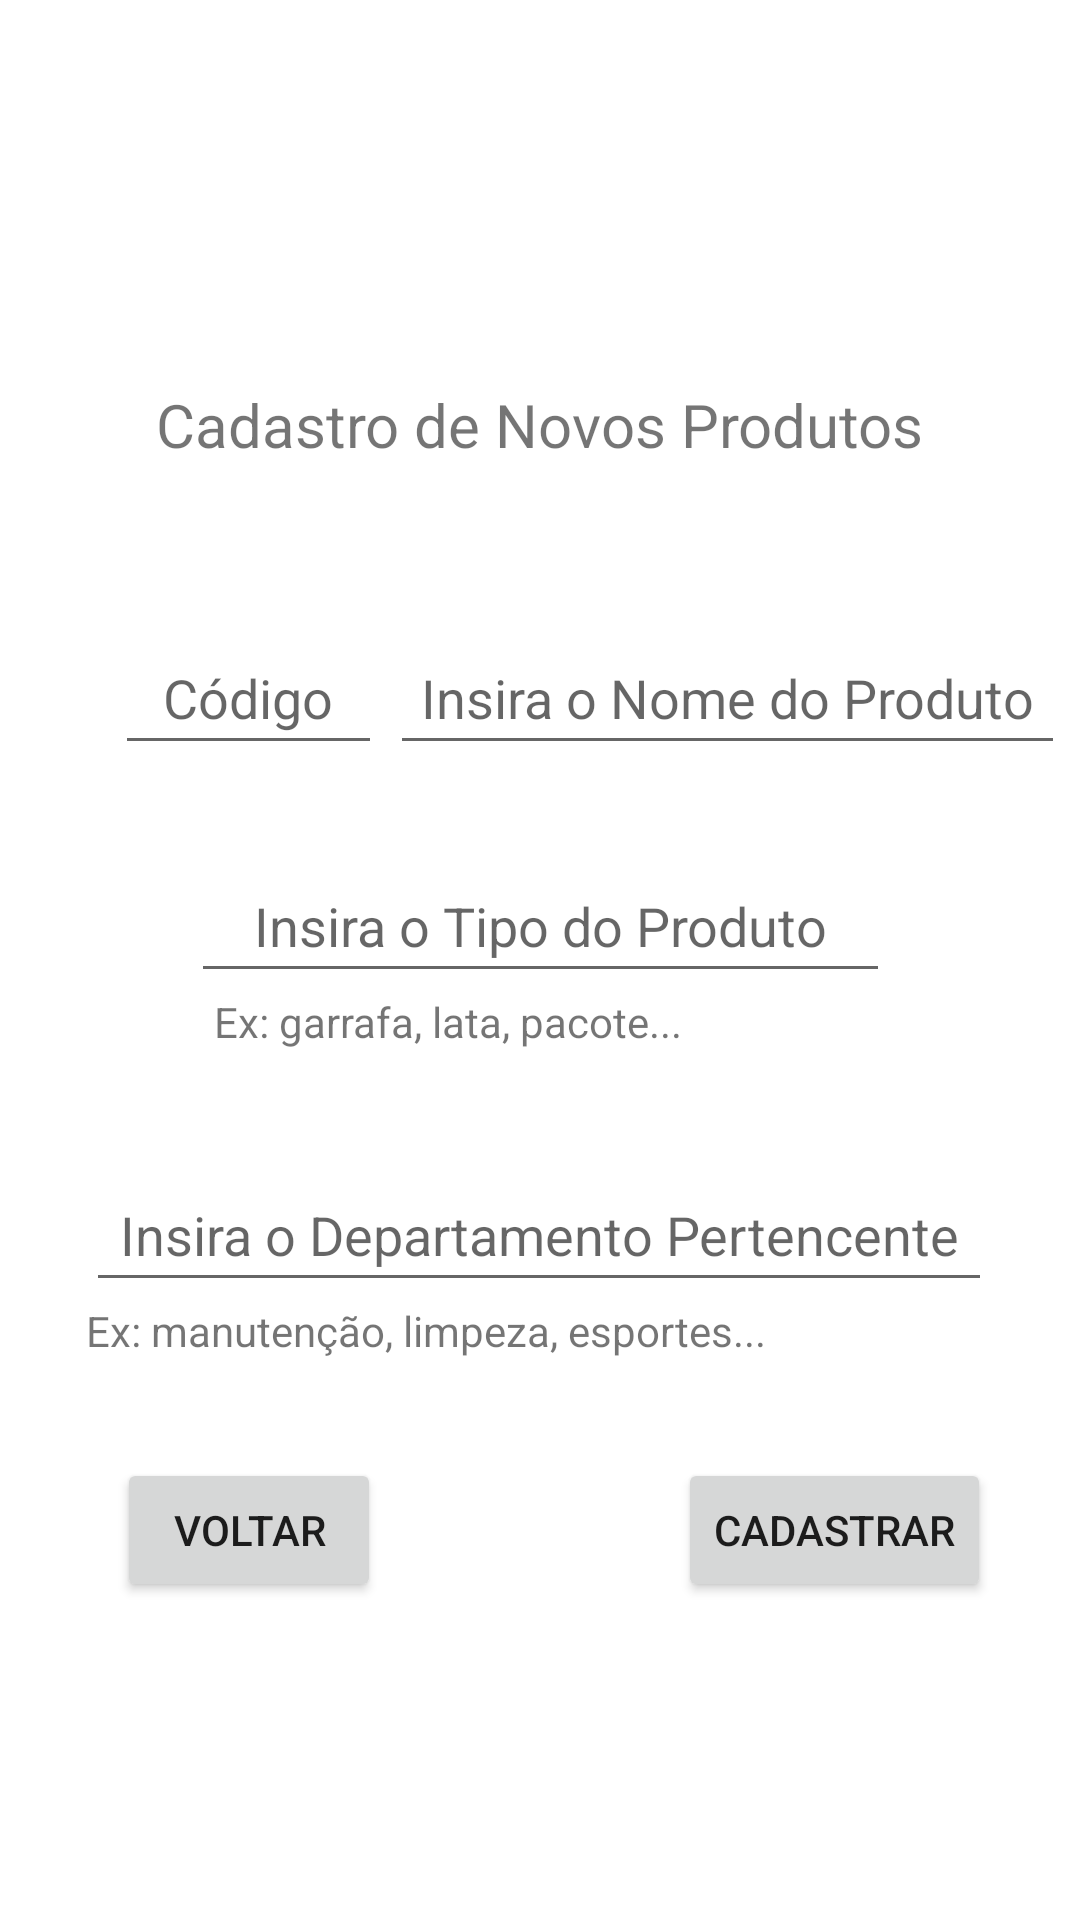

Layout XML and referenced resources for this Android screen:
<!-- AndroidManifest.xml: application theme Theme.ControleDeAlmoxarifado -->
<!-- res/layout/activity_cadastrar.xml -->
<?xml version="1.0" encoding="utf-8"?>
<androidx.constraintlayout.widget.ConstraintLayout xmlns:android="http://schemas.android.com/apk/res/android"
    xmlns:app="http://schemas.android.com/apk/res-auto"
    xmlns:tools="http://schemas.android.com/tools"
    android:layout_width="match_parent"
    android:layout_height="match_parent"
    tools:context=".CadastrarActivity">

    <TextView
        android:id="@+id/textViewTitulo"
        android:layout_width="wrap_content"
        android:layout_height="wrap_content"
        android:layout_marginTop="128dp"
        android:text="Cadastro de Novos Produtos"
        android:textSize="20dp"
        app:layout_constraintEnd_toEndOf="parent"
        app:layout_constraintStart_toStartOf="parent"
        app:layout_constraintTop_toTopOf="parent" />

    <EditText
        android:id="@+id/editTextCodigo"
        android:layout_width="89dp"
        android:layout_height="48dp"
        android:layout_marginTop="52dp"
        android:ems="10"
        android:hint="Código"
        android:inputType="number"
        android:textAlignment="center"
        app:layout_constraintEnd_toEndOf="parent"
        app:layout_constraintHorizontal_bias="0.142"
        app:layout_constraintStart_toStartOf="parent"
        app:layout_constraintTop_toBottomOf="@+id/textViewTitulo"
        tools:ignore="SpeakableTextPresentCheck" />

    <EditText
        android:id="@+id/editTextNome"
        android:layout_width="225dp"
        android:layout_height="48dp"
        android:layout_marginTop="52dp"
        android:ems="10"
        android:hint="Insira o Nome do Produto"
        android:inputType="text"
        android:textAlignment="center"
        app:layout_constraintEnd_toEndOf="parent"
        app:layout_constraintHorizontal_bias="0.348"
        app:layout_constraintStart_toEndOf="@+id/editTextCodigo"
        app:layout_constraintTop_toBottomOf="@+id/textViewTitulo" />

    <EditText
        android:id="@+id/editTextTipo"
        android:layout_width="233dp"
        android:layout_height="48dp"
        android:layout_marginTop="28dp"
        android:ems="10"
        android:hint="Insira o Tipo do Produto"
        android:inputType="text"
        android:textAlignment="center"
        app:layout_constraintEnd_toEndOf="parent"
        app:layout_constraintStart_toStartOf="parent"
        app:layout_constraintTop_toBottomOf="@+id/editTextNome" />

    <TextView
        android:id="@+id/textViewExemploTipo"
        android:layout_width="wrap_content"
        android:layout_height="wrap_content"
        android:text="Ex: garrafa, lata, pacote..."
        app:layout_constraintEnd_toEndOf="parent"
        app:layout_constraintHorizontal_bias="0.35"
        app:layout_constraintStart_toStartOf="parent"
        app:layout_constraintTop_toBottomOf="@+id/editTextTipo" />

    <EditText
        android:id="@+id/editTextDepartamento"
        android:layout_width="302dp"
        android:layout_height="48dp"
        android:layout_marginTop="36dp"
        android:ems="10"
        android:hint="Insira o Departamento Pertencente"
        android:inputType="text"
        android:textAlignment="center"
        app:layout_constraintEnd_toEndOf="parent"
        app:layout_constraintHorizontal_bias="0.495"
        app:layout_constraintStart_toStartOf="parent"
        app:layout_constraintTop_toBottomOf="@+id/textViewExemploTipo" />

    <TextView
        android:id="@+id/textViewExemploDepartamentoCadastro"
        android:layout_width="wrap_content"
        android:layout_height="wrap_content"
        android:text="Ex: manutenção, limpeza, esportes..."
        app:layout_constraintEnd_toEndOf="@+id/editTextDepartamento"
        app:layout_constraintHorizontal_bias="0.0"
        app:layout_constraintStart_toStartOf="@+id/editTextDepartamento"
        app:layout_constraintTop_toBottomOf="@+id/editTextDepartamento" />

    <Button
        android:id="@+id/buttonCadastrarProduto"
        android:layout_width="wrap_content"
        android:layout_height="wrap_content"
        android:layout_marginTop="52dp"
        android:text="Cadastrar"
        app:layout_constraintEnd_toEndOf="parent"
        app:layout_constraintHorizontal_bias="0.884"
        app:layout_constraintStart_toStartOf="parent"
        app:layout_constraintTop_toBottomOf="@+id/editTextDepartamento" />

    <Button
        android:id="@+id/buttonVoltar"
        android:layout_width="wrap_content"
        android:layout_height="wrap_content"
        android:layout_marginTop="52dp"
        android:text="Voltar"
        app:layout_constraintEnd_toEndOf="parent"
        app:layout_constraintHorizontal_bias="0.143"
        app:layout_constraintStart_toStartOf="parent"
        app:layout_constraintTop_toBottomOf="@+id/editTextDepartamento" />

</androidx.constraintlayout.widget.ConstraintLayout>
<!-- resources referenced by this layout -->
<resources>
  <style name="Theme.ControleDeAlmoxarifado" parent="Theme.MaterialComponents.DayNight.DarkActionBar">
          
          <item name="colorPrimary">@color/purple_500</item>
          <item name="colorPrimaryVariant">@color/purple_700</item>
          <item name="colorOnPrimary">@color/white</item>
          
          <item name="colorSecondary">@color/teal_200</item>
          <item name="colorSecondaryVariant">@color/teal_700</item>
          <item name="colorOnSecondary">@color/black</item>
          
          <item name="android:statusBarColor" tools:targetApi="l">?attr/colorPrimaryVariant</item>
          
      </style>
  <!-- not gathered from this repository: default colours our renderer supplied (Android Studio template values) -->
  <color name="purple_500">#FF6200EE</color>
  <color name="purple_700">#FF3700B3</color>
  <color name="teal_200">#FF03DAC5</color>
  <color name="teal_700">#FF018786</color>
  <color name="black">#FF000000</color>
  <color name="white">#FFFFFFFF</color>
</resources>
